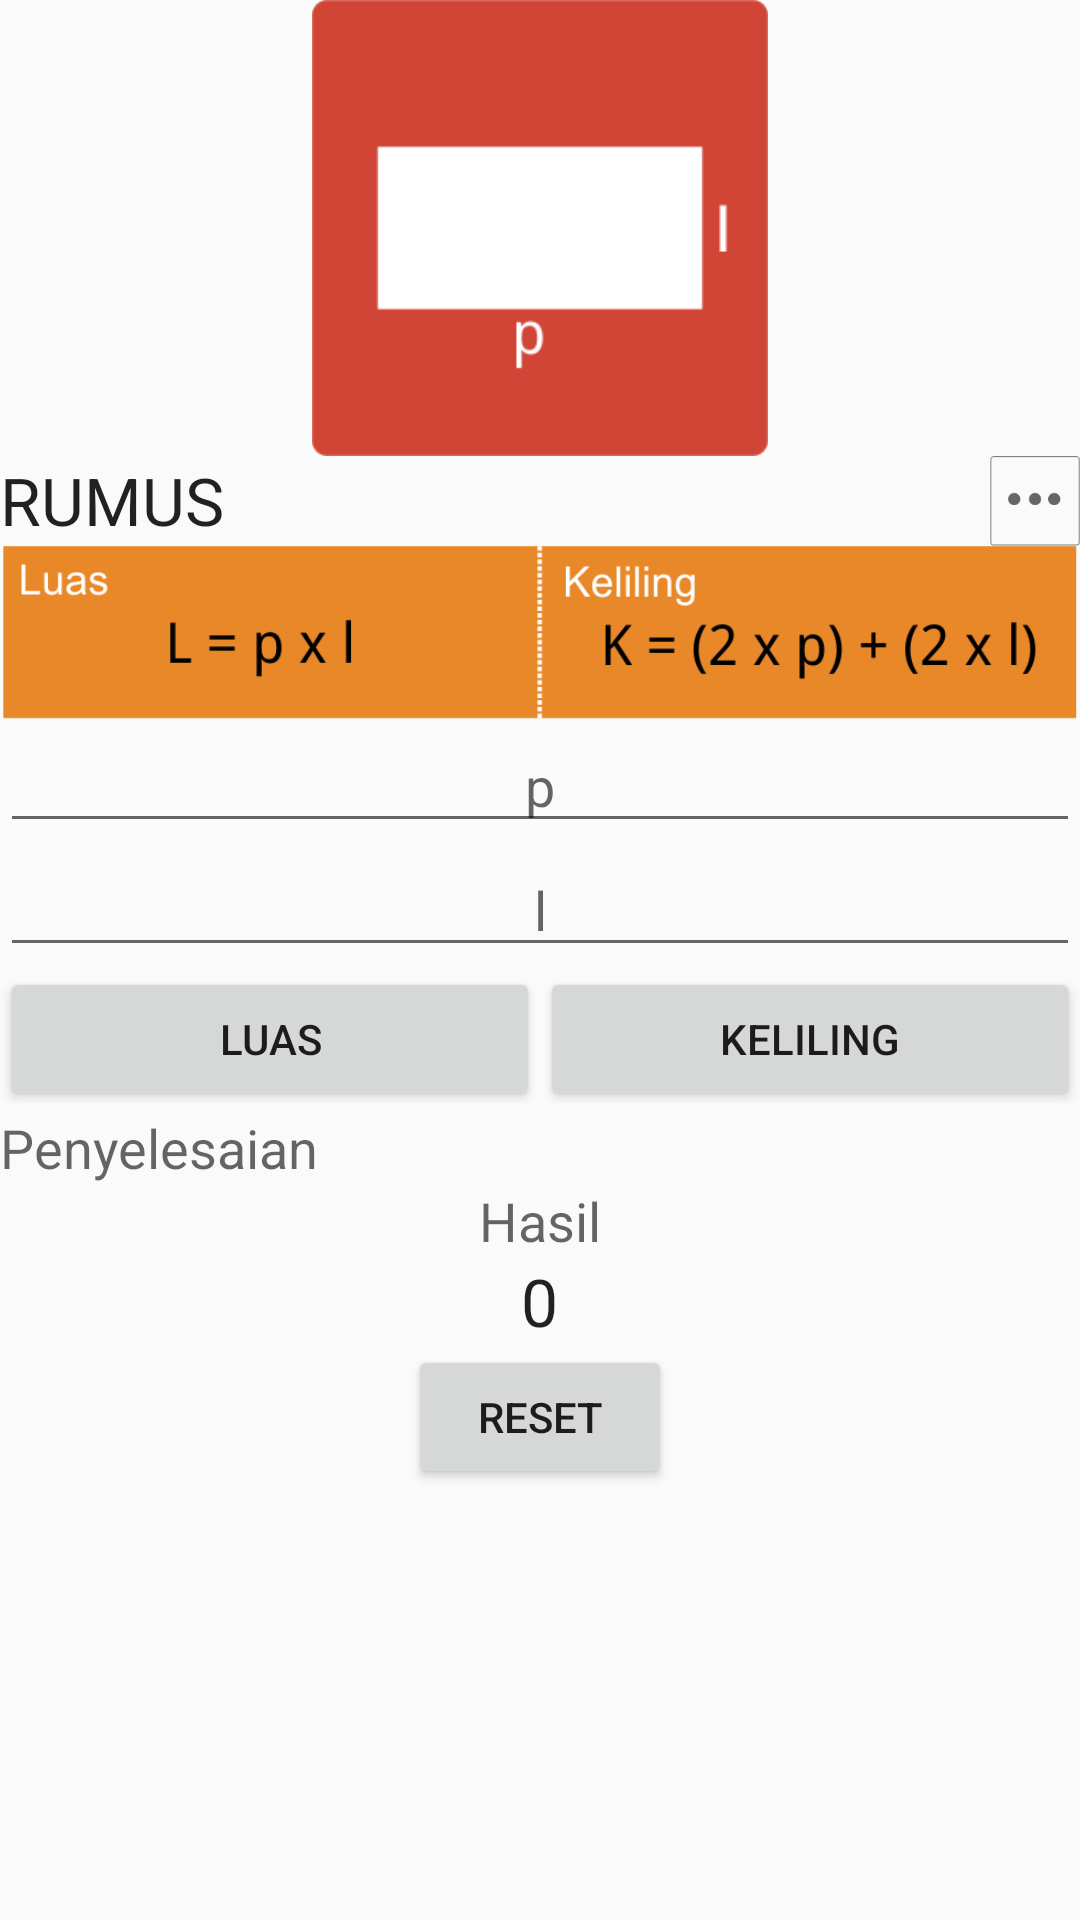

This screen was rendered from an Android layout file. Write that file and the resources it references.
<!-- AndroidManifest.xml: application theme AppTheme -->
<!-- res/layout/activity_persegipanjang.xml -->
<RelativeLayout xmlns:android="http://schemas.android.com/apk/res/android"
    xmlns:tools="http://schemas.android.com/tools" android:layout_width="match_parent"
    android:layout_height="match_parent"
    android:paddingTop="@dimen/activity_vertical_margin"
    android:paddingBottom="16dp"
    tools:context="com.example.sipo.rumusbidangdatar.PersegipanjangActivity">

    <ScrollView
        android:layout_width="wrap_content"
        android:layout_height="wrap_content"
        android:id="@+id/scrollView" >

        <LinearLayout
            android:orientation="vertical"
            android:layout_width="fill_parent"
            android:layout_height="wrap_content">

            <ImageView
                android:layout_width="152dp"
                android:layout_height="152dp"
                android:id="@+id/imageView"
                android:src="@drawable/persegipanjang2"
                android:layout_gravity="center_horizontal" />

            <LinearLayout
                android:orientation="horizontal"
                android:layout_width="match_parent"
                android:layout_height="wrap_content"
                android:weightSum="1">

                <TextView
                    android:layout_width="0dp"
                    android:layout_height="wrap_content"
                    android:textAppearance="?android:attr/textAppearanceLarge"
                    android:text="RUMUS"
                    android:id="@+id/textView"
                    android:layout_weight="1" />

                <ImageView
                    android:layout_width="30dp"
                    android:layout_height="30dp"
                    android:id="@+id/imageViewinfo"
                    android:src="@drawable/info"
                    android:layout_weight="0"
                    android:nestedScrollingEnabled="false" />
            </LinearLayout>

            <ImageView
                android:layout_width="wrap_content"
                android:layout_height="wrap_content"
                android:id="@+id/imageView2"
                android:src="@drawable/persegipanjang3"
                android:adjustViewBounds="true" />

            <EditText
                android:layout_width="match_parent"
                android:layout_height="wrap_content"
                android:id="@+id/txtpanjang"
                android:hint="p"
                android:gravity="center"
                android:textAlignment="center"
                android:inputType="numberDecimal"/>
            <EditText
                android:layout_width="match_parent"
                android:layout_height="wrap_content"
                android:id="@+id/txtlebar"
                android:hint="l"
                android:gravity="center"
                android:textAlignment="center"
                android:inputType="numberDecimal"/>

            <LinearLayout
                android:orientation="horizontal"
                android:layout_width="match_parent"
                android:layout_height="wrap_content">

                <Button
                    android:layout_width="0dp"
                    android:layout_height="wrap_content"
                    android:text="Luas"
                    android:id="@+id/btnluas"
                    android:layout_weight="1" />

                <Button
                    android:layout_width="0dp"
                    android:layout_height="wrap_content"
                    android:text="Keliling"
                    android:id="@+id/btnkeliling"
                    android:layout_weight="1" />
            </LinearLayout>

            <TextView
                android:layout_width="wrap_content"
                android:layout_height="wrap_content"
                android:textAppearance="?android:attr/textAppearanceMedium"
                android:text="Penyelesaian"
                android:id="@+id/txtpenyelesaian" />

            <TextView
                android:layout_width="wrap_content"
                android:layout_height="wrap_content"
                android:textAppearance="?android:attr/textAppearanceMedium"
                android:text="Hasil"
                android:id="@+id/textView3"
                android:layout_gravity="center_horizontal" />

            <TextView
                android:layout_width="wrap_content"
                android:layout_height="wrap_content"
                android:textAppearance="?android:attr/textAppearanceLarge"
                android:text="0"
                android:id="@+id/txthasil"
                android:layout_gravity="center_horizontal" />

            <Button
                android:layout_width="wrap_content"
                android:layout_height="wrap_content"
                android:text="reset"
                android:id="@+id/btnreset"
                android:layout_alignParentBottom="true"
                android:layout_centerHorizontal="true"
                android:layout_gravity="center_horizontal" />

        </LinearLayout>
    </ScrollView>

</RelativeLayout>
<!-- resources referenced by this layout -->
<resources>
  <!-- drawable info: png bitmap (drawable, 2120 bytes) -->
  <!-- drawable persegipanjang2: png bitmap (drawable, 2827 bytes) -->
  <!-- drawable persegipanjang3: png bitmap (drawable, 17432 bytes) -->
  <style name="AppTheme" parent="Theme.AppCompat.Light.DarkActionBar">
          
          <item name="colorPrimary">#ffe9892a</item>
      </style>
</resources>
